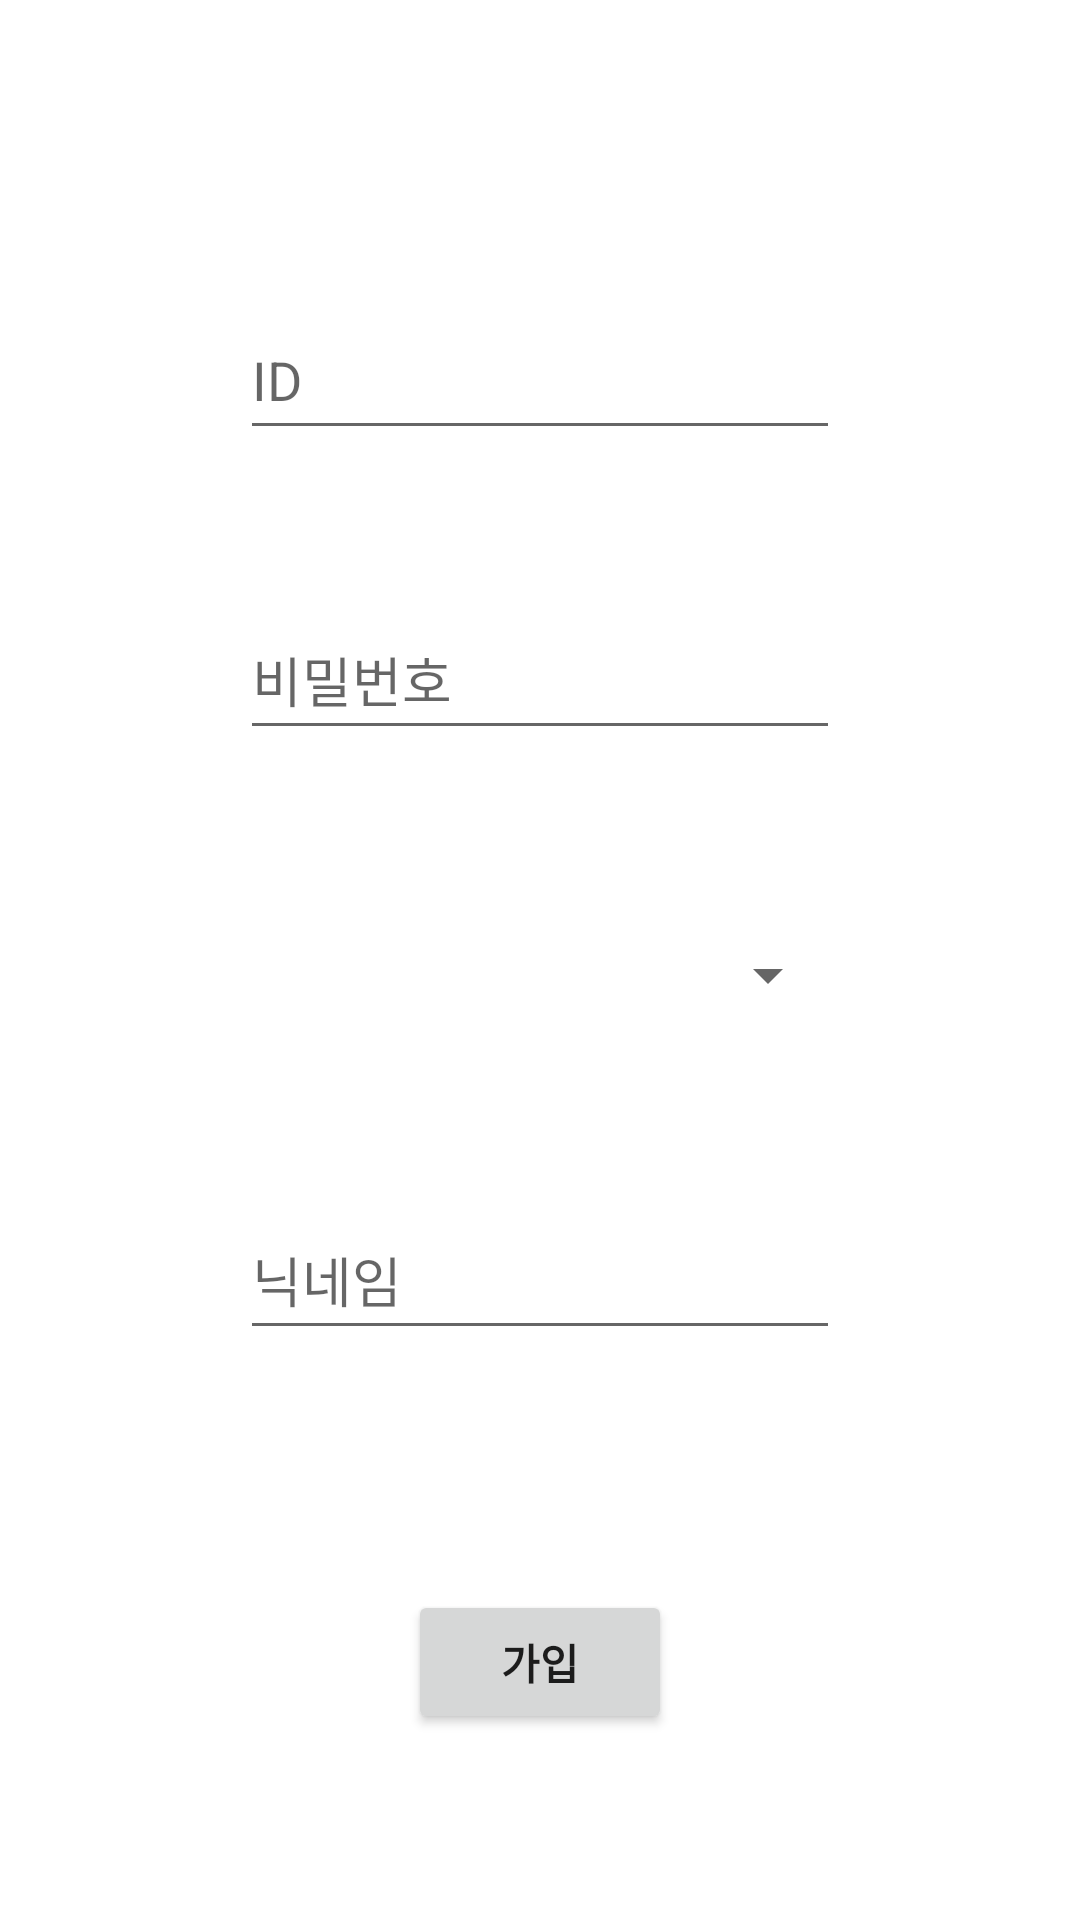

Here is an Android app screen rendered from its layout file. Give the layout XML and the strings, colors and styles it references.
<!-- AndroidManifest.xml: application theme Theme.Exericse -->
<!-- res/layout/sign_up_activity.xml -->
<?xml version="1.0" encoding="utf-8"?>
<androidx.constraintlayout.widget.ConstraintLayout xmlns:android="http://schemas.android.com/apk/res/android"
    xmlns:app="http://schemas.android.com/apk/res-auto"
    xmlns:tools="http://schemas.android.com/tools"
    android:layout_width="match_parent"
    android:layout_height="match_parent"
    tools:context=".SignUpActivity">

        <EditText
            android:id="@+id/new_id"
            android:layout_width="200dp"
            android:layout_height="50dp"
            android:layout_marginTop="100dp"
            android:ems="10"
            android:hint="ID"
            android:inputType="textPersonName"
            app:layout_constraintEnd_toEndOf="parent"
            app:layout_constraintStart_toStartOf="parent"
            app:layout_constraintTop_toTopOf="parent" />

        <EditText
            android:id="@+id/new_password"
            android:layout_width="200dp"
            android:layout_height="50dp"
            android:layout_marginTop="50dp"
            android:ems="10"
            android:hint="비밀번호"
            android:inputType="textPassword"
            app:layout_constraintEnd_toEndOf="parent"
            app:layout_constraintStart_toStartOf="parent"
            app:layout_constraintTop_toBottomOf="@id/new_id"/>

        <Spinner
            android:id="@+id/new_category"
            android:layout_width="200dp"
            android:layout_height="50dp"
            android:layout_marginTop="50dp"
            android:ems="10"
            android:hint="Category"
            android:inputType="textShortMessage"
            android:spinnerMode="dropdown"
            app:layout_constraintEnd_toEndOf="parent"
            app:layout_constraintStart_toStartOf="parent"
            app:layout_constraintTop_toBottomOf="@id/new_password"/>

        <EditText
            android:id="@+id/new_name"
            android:layout_width="200dp"
            android:layout_height="50dp"
            android:layout_marginTop="50dp"
            android:ems="10"
            android:hint="닉네임"
            android:inputType="textPersonName"
            app:layout_constraintEnd_toEndOf="parent"
            app:layout_constraintStart_toStartOf="parent"
            app:layout_constraintTop_toBottomOf="@id/new_category"/>

        <Button
            android:id="@+id/sign_up_button"
            android:layout_width="wrap_content"
            android:layout_height="wrap_content"
            android:layout_marginTop="80dp"
            android:text="가입"
            android:textStyle="bold"
            app:layout_constraintEnd_toEndOf="parent"
            app:layout_constraintStart_toStartOf="parent"
            app:layout_constraintTop_toBottomOf="@id/new_name"/>

</androidx.constraintlayout.widget.ConstraintLayout>
<!-- resources referenced by this layout -->
<resources>
  <style name="Theme.Exericse" parent="Theme.MaterialComponents.DayNight.DarkActionBar">
          
          <item name="colorPrimary">@color/teal_200</item>
          <item name="colorPrimaryVariant">@color/teal_700</item>
          <item name="colorOnPrimary">@color/white</item>
          
          <item name="colorSecondary">@color/teal_200</item>
          <item name="colorSecondaryVariant">@color/teal_700</item>
          <item name="colorOnSecondary">@color/black</item>
          
          <item name="android:statusBarColor">?attr/colorPrimaryVariant</item>
          
      </style>
  <!-- not gathered from this repository: default colours our renderer supplied (Android Studio template values) -->
  <color name="teal_200">#FF03DAC5</color>
  <color name="teal_700">#FF018786</color>
  <color name="black">#FF000000</color>
  <color name="white">#FFFFFFFF</color>
</resources>
